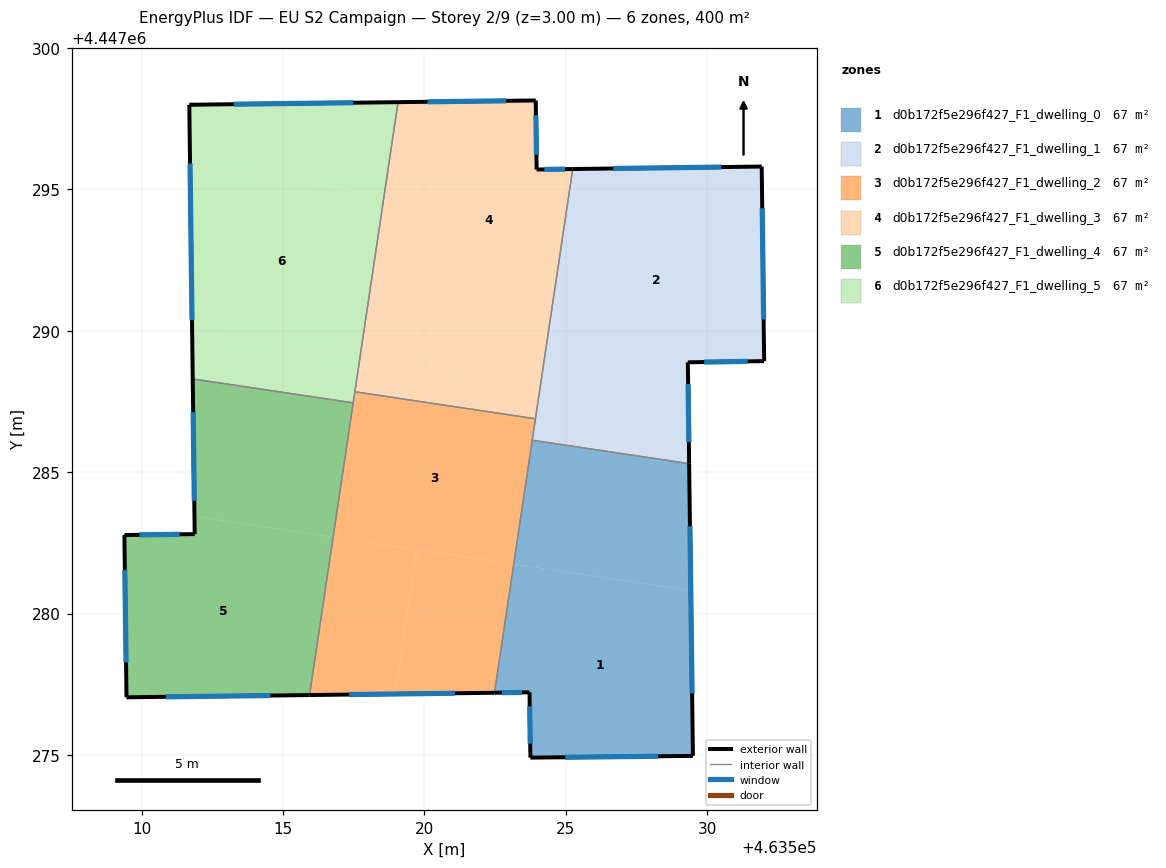
=== STOREY PLAN SPEC (per zone: floor XY polygon, exterior-wall plan segments, windows/doors) ===
zone 1: d0b172f5e296f427_F1_dwelling_0  (66.6 m²)
  floor: (463529.42, 4447280.82) (463529.49, 4447274.97) (463523.75, 4447274.91) (463523.72, 4447277.21) (463522.48, 4447277.20) (463523.16, 4447281.75)
  floor: (463529.36, 4447285.30) (463529.42, 4447280.82) (463523.16, 4447281.75) (463523.81, 4447286.13)
  exterior wall: (463522.48, 4447277.20) – (463523.72, 4447277.21)  [1.2 m]
    window: (463522.74, 4447277.20) – (463523.45, 4447277.21)  [1.2 m²]
  exterior wall: (463529.49, 4447274.97) – (463529.36, 4447285.30)  [10.3 m]
    window: (463529.47, 4447277.18) – (463529.39, 4447283.09)  [10.1 m²]
  exterior wall: (463523.75, 4447274.91) – (463529.49, 4447274.97)  [5.7 m]
    window: (463524.98, 4447274.92) – (463528.26, 4447274.95)  [5.6 m²]
  exterior wall: (463523.72, 4447277.21) – (463523.75, 4447274.91)  [2.3 m]
    window: (463523.72, 4447276.72) – (463523.74, 4447275.40)  [2.3 m²]
  interior walls: 2
zone 2: d0b172f5e296f427_F1_dwelling_1  (66.7 m²)
  floor: (463531.93, 4447295.81) (463532.01, 4447288.93) (463529.31, 4447288.89) (463529.33, 4447287.34) (463524.11, 4447288.12) (463525.24, 4447295.72)
  floor: (463529.33, 4447287.34) (463529.36, 4447285.30) (463523.81, 4447286.13) (463524.11, 4447288.12)
  exterior wall: (463531.93, 4447295.81) – (463525.24, 4447295.72)  [6.7 m]
    window: (463530.50, 4447295.79) – (463526.67, 4447295.74)  [6.6 m²]
  exterior wall: (463532.01, 4447288.93) – (463531.93, 4447295.81)  [6.9 m]
    window: (463531.99, 4447290.40) – (463531.95, 4447294.34)  [6.7 m²]
  exterior wall: (463529.31, 4447288.89) – (463532.01, 4447288.93)  [2.7 m]
    window: (463529.89, 4447288.90) – (463531.43, 4447288.92)  [2.6 m²]
  exterior wall: (463529.36, 4447285.30) – (463529.31, 4447288.89)  [3.6 m]
    window: (463529.35, 4447286.07) – (463529.32, 4447288.12)  [3.5 m²]
  interior walls: 3
zone 3: d0b172f5e296f427_F1_dwelling_2  (66.7 m²)
  floor: (463519.73, 4447282.26) (463518.96, 4447277.16) (463515.93, 4447277.12) (463516.77, 4447282.70)
  floor: (463523.16, 4447281.75) (463522.48, 4447277.20) (463518.96, 4447277.16) (463519.73, 4447282.26)
  floor: (463523.92, 4447286.89) (463523.16, 4447281.75) (463516.77, 4447282.70) (463517.54, 4447287.84)
  exterior wall: (463515.93, 4447277.12) – (463522.48, 4447277.20)  [6.5 m]
    window: (463517.34, 4447277.14) – (463521.08, 4447277.18)  [6.4 m²]
  interior walls: 5
zone 4: d0b172f5e296f427_F1_dwelling_3  (66.7 m²)
  floor: (463524.11, 4447288.12) (463523.92, 4447286.89) (463520.89, 4447287.34) (463521.08, 4447288.57)
  floor: (463523.93, 4447298.15) (463523.97, 4447295.71) (463525.06, 4447295.72) (463523.92, 4447288.15) (463521.04, 4447288.58) (463521.90, 4447294.33) (463518.58, 4447294.82) (463519.07, 4447298.09)
  floor: (463525.24, 4447295.72) (463524.11, 4447288.12) (463523.92, 4447288.15) (463525.06, 4447295.72)
  floor: (463521.90, 4447294.33) (463521.04, 4447288.58) (463517.72, 4447289.07) (463518.58, 4447294.82)
  floor: (463521.08, 4447288.57) (463520.89, 4447287.34) (463517.54, 4447287.84) (463517.72, 4447289.07)
  exterior wall: (463523.93, 4447298.15) – (463519.07, 4447298.09)  [4.9 m]
    window: (463522.89, 4447298.14) – (463520.11, 4447298.10)  [4.8 m²]
  exterior wall: (463523.97, 4447295.71) – (463523.93, 4447298.15)  [2.4 m]
    window: (463523.96, 4447296.23) – (463523.94, 4447297.62)  [2.4 m²]
  exterior wall: (463525.24, 4447295.72) – (463523.97, 4447295.71)  [1.3 m]
    window: (463524.97, 4447295.72) – (463524.24, 4447295.71)  [1.3 m²]
  interior walls: 3
zone 5: d0b172f5e296f427_F1_dwelling_4  (66.6 m²)
  floor: (463516.77, 4447282.70) (463515.93, 4447277.12) (463509.46, 4447277.04) (463509.39, 4447282.78) (463511.87, 4447282.81) (463511.87, 4447283.44)
  floor: (463517.48, 4447287.45) (463516.77, 4447282.70) (463511.87, 4447283.44) (463511.80, 4447288.30)
  exterior wall: (463509.46, 4447277.04) – (463515.93, 4447277.12)  [6.5 m]
    window: (463510.85, 4447277.06) – (463514.55, 4447277.10)  [6.3 m²]
  exterior wall: (463509.39, 4447282.78) – (463509.46, 4447277.04)  [5.7 m]
    window: (463509.40, 4447281.55) – (463509.44, 4447278.27)  [5.6 m²]
  exterior wall: (463511.87, 4447282.81) – (463509.39, 4447282.78)  [2.5 m]
    window: (463511.34, 4447282.80) – (463509.92, 4447282.79)  [2.4 m²]
  exterior wall: (463511.80, 4447288.30) – (463511.87, 4447282.81)  [5.5 m]
    window: (463511.82, 4447287.12) – (463511.86, 4447283.99)  [5.4 m²]
  interior walls: 2
zone 6: d0b172f5e296f427_F1_dwelling_5  (66.6 m²)
  floor: (463518.58, 4447294.82) (463517.72, 4447289.07) (463511.78, 4447289.96) (463511.71, 4447295.85)
  floor: (463517.72, 4447289.07) (463517.48, 4447287.45) (463511.80, 4447288.30) (463511.78, 4447289.96)
  floor: (463519.07, 4447298.09) (463518.58, 4447294.82) (463511.71, 4447295.85) (463511.68, 4447298.00)
  exterior wall: (463511.68, 4447298.00) – (463511.80, 4447288.30)  [9.7 m]
    window: (463511.71, 4447295.92) – (463511.78, 4447290.38)  [9.5 m²]
  exterior wall: (463519.07, 4447298.09) – (463511.68, 4447298.00)  [7.4 m]
    window: (463517.48, 4447298.07) – (463513.26, 4447298.02)  [7.2 m²]
  interior walls: 3

=== DERIVED (storey summary) ===
Building: EU S2 Campaign
Storey: 2 of 9  (floor level z = 3.00 m)
Storey gross floor area: 399.9 m²
Zones on this storey: 6
  - d0b172f5e296f427_F1_dwelling_0: floor 66.6 m²; exterior wall 19.6 m (58.9 m²); 4 window(s) 19.2 m²; WWR 32.7%
  - d0b172f5e296f427_F1_dwelling_1: floor 66.7 m²; exterior wall 19.9 m (59.6 m²); 4 window(s) 19.5 m²; WWR 32.7%
  - d0b172f5e296f427_F1_dwelling_2: floor 66.7 m²; exterior wall 6.5 m (19.6 m²); 1 window(s) 6.4 m²; WWR 32.7%
  - d0b172f5e296f427_F1_dwelling_3: floor 66.7 m²; exterior wall 8.6 m (25.8 m²); 3 window(s) 8.4 m²; WWR 32.7%
  - d0b172f5e296f427_F1_dwelling_4: floor 66.6 m²; exterior wall 20.2 m (60.6 m²); 4 window(s) 19.8 m²; WWR 32.7%
  - d0b172f5e296f427_F1_dwelling_5: floor 66.6 m²; exterior wall 17.1 m (51.2 m²); 2 window(s) 16.7 m²; WWR 32.7%
Zone adjacency (shared interzone walls):
  - d0b172f5e296f427_F1_dwelling_0 ↔ d0b172f5e296f427_F1_dwelling_1
  - d0b172f5e296f427_F1_dwelling_0 ↔ d0b172f5e296f427_F1_dwelling_2
  - d0b172f5e296f427_F1_dwelling_1 ↔ d0b172f5e296f427_F1_dwelling_2
  - d0b172f5e296f427_F1_dwelling_1 ↔ d0b172f5e296f427_F1_dwelling_3
  - d0b172f5e296f427_F1_dwelling_2 ↔ d0b172f5e296f427_F1_dwelling_3
  - d0b172f5e296f427_F1_dwelling_2 ↔ d0b172f5e296f427_F1_dwelling_4
  - d0b172f5e296f427_F1_dwelling_2 ↔ d0b172f5e296f427_F1_dwelling_5
  - d0b172f5e296f427_F1_dwelling_3 ↔ d0b172f5e296f427_F1_dwelling_5
  - d0b172f5e296f427_F1_dwelling_4 ↔ d0b172f5e296f427_F1_dwelling_5